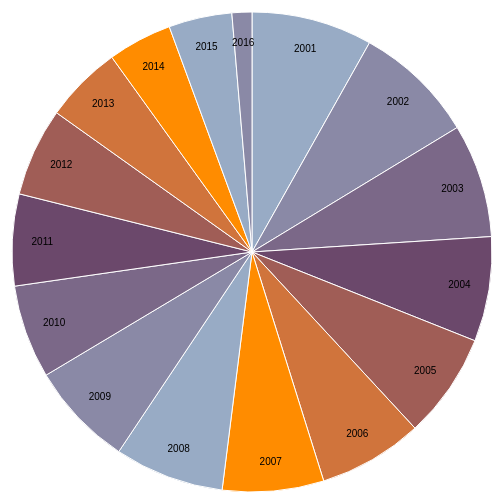
D3 v4 page, settled after 360 driven frames (6 s of simulated time); the page loaded 1 data file(s).



  var svg = d3.select("svg"),
      width = +svg.attr("width"),
      height = +svg.attr("height"),
      radius = Math.min(width, height) / 2,
      g = svg.append("g").attr("transform", "translate(" + width / 2 + "," + height / 2 + ")");

  var color = d3.scaleOrdinal(["#98abc5", "#8a89a6", "#7b6888", "#6b486b", "#a05d56", "#d0743c", "#ff8c00"]);

  var pie = d3.pie()
      .sort(null)
      .value(function(d) { return d.robbery; });

  var path = d3.arc()
      .outerRadius(radius - 10)
      .innerRadius(0);

  var label = d3.arc()
      .outerRadius(radius - 40)
      .innerRadius(radius - 40);

  d3.json("./../json/aggregate_robbery.json",  function(error, data) {
    if (error) throw error;

    var arc = g.selectAll(".arc")
      .data(pie(data))
      .enter().append("g")
        .attr("class", "arc");

    arc.append("path")
        .attr("d", path)
        .attr("fill", function(d) { return color(d.data.year); });

    arc.append("text")
        .attr("transform", function(d) { return "translate(" + label.centroid(d) + ")"; })
        .attr("dy", "0.35em")
        .text(function(d) { return d.data.year; });
  });

  

### data: ../json/aggregate_robbery.json
[
 {
  "year": 2001,
  "robbery": 18441
 },
 {
  "year": 2002,
  "robbery": 18522
 },
 {
  "year": 2003,
  "robbery": 17332
 },
 {
  "year": 2004,
  "robbery": 15978
 },
 {
  "year": 2005,
  "robbery": 16047
 },
 {
  "year": 2006,
  "robbery": 15968
 },
 {
  "year": 2007,
  "robbery": 15450
 },
 {
  "year": 2008,
  "robbery": 16703
 },
 "... 8 more items"
]